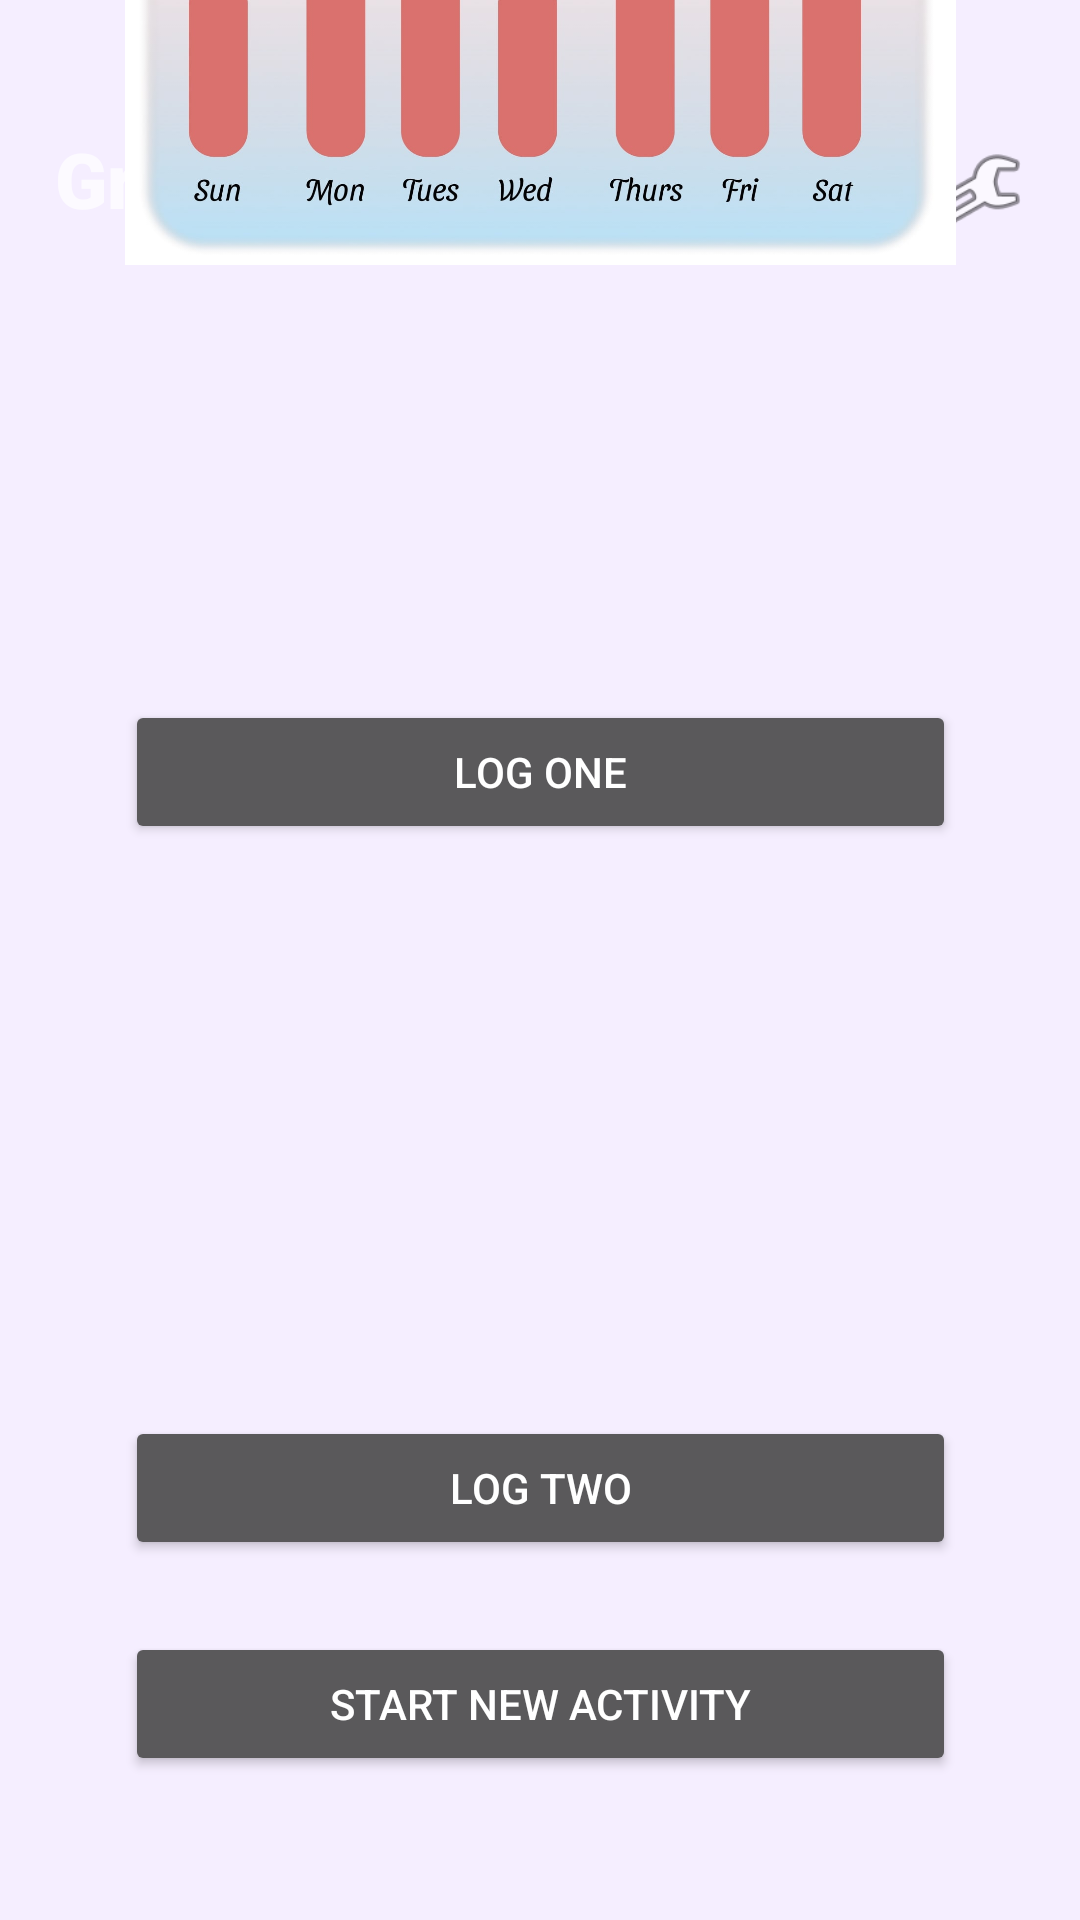

Produce the Android XML layout that renders to this screen, including the resource entries it uses.
<!-- AndroidManifest.xml: application theme Theme.Data -->
<!-- res/layout/activity_log_view_data.xml -->
<?xml version="1.0" encoding="utf-8"?>
<androidx.constraintlayout.widget.ConstraintLayout xmlns:android="http://schemas.android.com/apk/res/android"
    xmlns:app="http://schemas.android.com/apk/res-auto"
    xmlns:tools="http://schemas.android.com/tools"
    android:layout_width="match_parent"
    android:layout_height="match_parent"
    android:background="@color/material_dynamic_tertiary95"
    tools:context=".LogViewData">

    <ImageView
        android:id="@+id/imageView3"
        android:layout_width="wrap_content"
        android:layout_height="wrap_content"
        android:contentDescription="TODO"
        android:scaleType="fitXY"
        app:layout_constraintBottom_toBottomOf="parent"
        app:layout_constraintEnd_toEndOf="parent"
        app:layout_constraintHorizontal_bias="0.0"
        app:layout_constraintStart_toStartOf="parent"
        app:layout_constraintTop_toTopOf="parent"
        app:layout_constraintVertical_bias="0.0"
        app:srcCompat="@drawable/room"
        tools:ignore="ImageContrastCheck" />

    <TextView
        android:id="@+id/name"
        android:layout_width="198dp"
        android:layout_height="45dp"
        android:fontFamily="sans-serif-black"
        android:includeFontPadding="true"
        android:text="@string/greetings_medha"
        app:autoSizeTextType="uniform"
        app:layout_constraintBottom_toBottomOf="parent"
        app:layout_constraintEnd_toEndOf="parent"
        app:layout_constraintHorizontal_bias="0.114"
        app:layout_constraintStart_toStartOf="parent"
        app:layout_constraintTop_toTopOf="parent"
        app:layout_constraintVertical_bias="0.071" />

    <ImageView
        android:id="@+id/imageView"
        android:layout_width="55dp"
        android:layout_height="41dp"
        app:layout_constraintBottom_toBottomOf="parent"
        app:layout_constraintEnd_toEndOf="parent"
        app:layout_constraintHorizontal_bias="0.875"
        app:layout_constraintStart_toEndOf="@+id/name"
        app:layout_constraintTop_toTopOf="parent"
        app:layout_constraintVertical_bias="0.075"
        app:srcCompat="@android:drawable/ic_menu_preferences"
        android:contentDescription="TODO" />

    <Button
        android:id="@+id/button2"
        android:layout_width="277dp"
        android:layout_height="48dp"
        android:layout_marginTop="76dp"
        android:text="@string/log_one"
        app:layout_constraintBottom_toTopOf="@+id/button3"
        app:layout_constraintEnd_toEndOf="parent"
        app:layout_constraintStart_toStartOf="parent"
        app:layout_constraintTop_toBottomOf="@+id/imageView2"
        app:layout_constraintVertical_bias="0.142" />

    <Button
        android:id="@+id/button3"
        android:layout_width="277dp"
        android:layout_height="48dp"
        android:layout_marginBottom="24dp"
        android:text="@string/log_two"
        app:layout_constraintBottom_toTopOf="@+id/button4"
        app:layout_constraintEnd_toEndOf="parent"
        app:layout_constraintStart_toStartOf="parent" />

    <Button
        android:id="@+id/button4"
        android:layout_width="277dp"
        android:layout_height="48dp"
        android:layout_marginBottom="48dp"
        android:text="@string/start_new_activity"
        app:layout_constraintBottom_toBottomOf="parent"
        app:layout_constraintEnd_toEndOf="parent"
        app:layout_constraintStart_toStartOf="parent" />

    <ImageView
        android:id="@+id/imageView2"
        android:layout_width="277dp"
        android:layout_height="251dp"
        app:layout_constraintBottom_toBottomOf="@+id/imageView3"
        app:layout_constraintEnd_toEndOf="parent"
        app:layout_constraintStart_toStartOf="parent"
        app:layout_constraintTop_toTopOf="parent"
        app:layout_constraintVertical_bias="0.333"
        app:srcCompat="@drawable/image2" />

</androidx.constraintlayout.widget.ConstraintLayout>
<!-- resources referenced by this layout -->
<resources>
  <!-- drawable image2: jpg bitmap (drawable, 63416 bytes) -->
  <string name="greetings_medha">Greetings Medha</string>
  <string name="log_one">Log one</string>
  <string name="log_two">Log Two</string>
  <string name="start_new_activity">Start New Activity</string>
  <style name="Theme.Data" parent="Theme.MaterialComponents.NoActionBar">
          
          <item name="colorPrimary">@color/purple_500</item>
          <item name="colorPrimaryVariant">@color/purple_700</item>
          <item name="colorOnPrimary">@color/white</item>
          
          <item name="colorSecondary">@color/teal_200</item>
          <item name="colorSecondaryVariant">@color/teal_700</item>
          <item name="colorOnSecondary">@color/black</item>
          
          <item name="android:statusBarColor" tools:targetApi="l">?attr/colorPrimaryVariant</item>
          
      </style>
  <!-- not gathered from this repository: default colours our renderer supplied (Android Studio template values) -->
  <color name="purple_500">#FF6200EE</color>
  <color name="purple_700">#FF3700B3</color>
  <color name="teal_200">#FF03DAC5</color>
  <color name="teal_700">#FF018786</color>
  <color name="black">#FF000000</color>
  <color name="white">#FFFFFFFF</color>
</resources>
